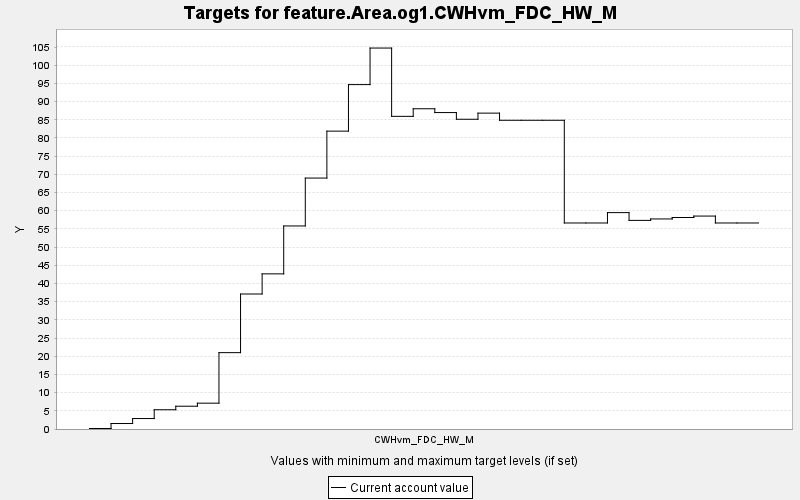

The data file committed next to this chart (first rows):
TARGET, PERIOD, YEAR, PERIODWIDTH, MINIMUM, MAXIMUM, MINWEIGHT, MAXWEIGHT, CURRENT, SUMMARY
feature.Area.og1.CWHvm_FDC_HW_M, 0, 0, 10.0, 0.0, 10000, 1.0, 1.0, 0.137, 0.0
feature.Area.og1.CWHvm_FDC_HW_M, 1, 10, 10.0, 0.0, 10000, 1.0, 1.0, 1.506, 0.0
feature.Area.og1.CWHvm_FDC_HW_M, 2, 20, 10.0, 0.0, 10000, 1.0, 1.0, 2.875, 0.0
feature.Area.og1.CWHvm_FDC_HW_M, 3, 30, 10.0, 0.0, 10000, 1.0, 1.0, 5.293, 0.0
feature.Area.og1.CWHvm_FDC_HW_M, 4, 40, 10.0, 0.0, 10000, 1.0, 1.0, 6.262, 0.0
feature.Area.og1.CWHvm_FDC_HW_M, 5, 50, 10.0, 0.0, 10000, 1.0, 1.0, 7.1, 0.0
feature.Area.og1.CWHvm_FDC_HW_M, 6, 60, 10.0, 0.0, 10000, 1.0, 1.0, 20.99, 0.0
feature.Area.og1.CWHvm_FDC_HW_M, 7, 70, 10.0, 0.0, 10000, 1.0, 1.0, 37.11, 0.0
feature.Area.og1.CWHvm_FDC_HW_M, 8, 80, 10.0, 0.0, 10000, 1.0, 1.0, 42.64, 0.0
feature.Area.og1.CWHvm_FDC_HW_M, 9, 90, 10.0, 0.0, 10000, 1.0, 1.0, 55.81, 0.0
feature.Area.og1.CWHvm_FDC_HW_M, 10, 100, 10.0, 0.0, 10000, 1.0, 1.0, 68.98, 0.0
feature.Area.og1.CWHvm_FDC_HW_M, 11, 110, 10.0, 0.0, 10000, 1.0, 1.0, 81.88, 0.0
feature.Area.og1.CWHvm_FDC_HW_M, 12, 120, 10.0, 0.0, 10000, 1.0, 1.0, 94.66, 0.0
feature.Area.og1.CWHvm_FDC_HW_M, 13, 130, 10.0, 0.0, 10000, 1.0, 1.0, 104.7, 0.0
feature.Area.og1.CWHvm_FDC_HW_M, 14, 140, 10.0, 0.0, 10000, 1.0, 1.0, 85.94, 0.0
feature.Area.og1.CWHvm_FDC_HW_M, 15, 150, 10.0, 0.0, 10000, 1.0, 1.0, 88.02, 0.0
feature.Area.og1.CWHvm_FDC_HW_M, 16, 160, 10.0, 0.0, 10000, 1.0, 1.0, 86.98, 0.0
feature.Area.og1.CWHvm_FDC_HW_M, 17, 170, 10.0, 0.0, 10000, 1.0, 1.0, 85.14, 0.0
feature.Area.og1.CWHvm_FDC_HW_M, 18, 180, 10.0, 0.0, 10000, 1.0, 1.0, 86.82, 0.0
feature.Area.og1.CWHvm_FDC_HW_M, 19, 190, 10.0, 0.0, 10000, 1.0, 1.0, 84.86, 0.0
feature.Area.og1.CWHvm_FDC_HW_M, 20, 200, 10.0, 0.0, 10000, 1.0, 1.0, 84.86, 0.0
feature.Area.og1.CWHvm_FDC_HW_M, 21, 210, 10.0, 0.0, 10000, 1.0, 1.0, 84.86, 0.0
feature.Area.og1.CWHvm_FDC_HW_M, 22, 220, 10.0, 0.0, 10000, 1.0, 1.0, 56.63, 0.0
feature.Area.og1.CWHvm_FDC_HW_M, 23, 230, 10.0, 0.0, 10000, 1.0, 1.0, 56.63, 0.0
feature.Area.og1.CWHvm_FDC_HW_M, 24, 240, 10.0, 0.0, 10000, 1.0, 1.0, 59.48, 0.0
feature.Area.og1.CWHvm_FDC_HW_M, 25, 250, 10.0, 0.0, 10000, 1.0, 1.0, 57.34, 0.0
feature.Area.og1.CWHvm_FDC_HW_M, 26, 260, 10.0, 0.0, 10000, 1.0, 1.0, 57.74, 0.0
feature.Area.og1.CWHvm_FDC_HW_M, 27, 270, 10.0, 0.0, 10000, 1.0, 1.0, 58.13, 0.0
feature.Area.og1.CWHvm_FDC_HW_M, 28, 280, 10.0, 0.0, 10000, 1.0, 1.0, 58.53, 0.0
feature.Area.og1.CWHvm_FDC_HW_M, 29, 290, 10.0, 0.0, 10000, 1.0, 1.0, 56.63, 0.0
feature.Area.og1.CWHvm_FDC_HW_M, 30, 300, 10.0, 0.0, 10000, 1.0, 1.0, 56.63, 0.0
